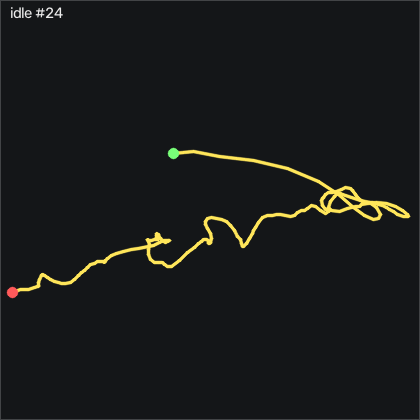

Source data for this figure (header and first rows):
t_s, ax, ay, az, gx, gy, gz, seq
0.00000, -0.932, -0.00600, 0.09200, 8.504, -0.8562, 6.072, 57752
0.01000, -0.929, -0.02600, 0.113, 11.06, 1.949, 10.49, 57753
0.02000, -0.922, 0.04200, 0.11, 14.24, 1.766, 9.883, 57754
0.03000, -0.949, 0.08200, 0.12, 14.48, 3.291, 3.786, 57755
0.04100, -0.962, 0.09400, 0.127, 12.07, 4.967, 0.3407, 57756
0.05000, -0.98, 0.08700, 0.133, 9.114, 6.309, -0.1473, 57757
0.06000, -0.994, 0.07300, 0.131, 6.644, 5.455, -2.007, 57758
0.07000, -1.009, 0.05700, 0.124, 4.784, 3.382, -3.623, 57759
0.08100, -1.006, 0.04600, 0.113, 3.443, 1.675, -4.416, 57760
0.09000, -0.99, 0.04300, 0.11, 2.132, -0.7032, -5.056, 57761
0.1, -0.977, 0.04600, 0.113, 0.7285, -1.831, -5.97, 57762
0.11, -0.971, 0.04500, 0.107, -1.405, -2.685, -7.129, 57763
0.12, -0.961, 0.03300, 0.121, -3.173, -2.045, -5.94, 57764
0.13, -0.946, 0.02800, 0.122, -3.752, -1.039, -3.623, 57765
0.14, -0.943, 0.01200, 0.121, -3.661, -1.1, -1.885, 57766
0.15, -0.942, 0.00100, 0.118, -2.655, -0.8562, -0.7273, 57767
0.16, -0.936, 0.01000, 0.109, -1.344, -0.7952, 0.9197, 57768
0.17, -0.933, 0.01800, 0.108, -0.9785, -0.3372, 1.377, 57769
0.18, -0.934, 0.03000, 0.12, -1.13, 0.1198, 0.7057, 57770
0.19, -0.944, 0.02800, 0.109, -1.466, 1.339, -0.8183, 57771
0.2, -0.955, 0.01400, 0.105, -1.466, 2.071, -3.684, 57772
0.211, -0.969, -0.00700, 0.112, -0.7645, 2.193, -7.434, 57773
0.22, -0.971, -0.00500, 0.11, 1.339, 1.431, -8.775, 57774
0.23, -0.958, 0.00600, 0.103, 3.229, 0.4248, -9.019, 57775
0.24, -0.942, 0.02000, 0.105, 3.595, -1.161, -9.355, 57776
0.251, -0.934, 0.03700, 0.11, 3.168, -0.8252, -9.08, 57777
0.26, -0.942, 0.03700, 0.113, 1.675, 0.1808, -9.294, 57778
0.27, -0.95, 0.01800, 0.111, 0.1805, 0.08877, -7.983, 57779
0.28, -0.95, -0.00200, 0.11, -0.09447, -0.1542, -5.269, 57780
0.29, -0.943, -0.00700, 0.104, 0.9725, -0.7342, -3.318, 57781
0.3, -0.94, -0.00200, 0.115, 2.528, -0.5202, -2.251, 57782
0.31, -0.938, -0.00200, 0.113, 3.626, -0.4592, -2.556, 57783
0.32, -0.94, 0.00700, 0.106, 4.144, 0.2418, -3.562, 57784
0.33, -0.954, 0.00900, 0.107, 3.9, 1.461, -4.477, 57785
0.34, -0.96, 0.01700, 0.116, 3.138, 1.766, -3.105, 57786
0.35, -0.966, 0.03200, 0.122, 1.979, 1.766, -0.05629, 57787
0.36, -0.963, 0.04100, 0.124, 0.3025, 0.6988, 3.694, 57788
0.37, -0.968, 0.01700, 0.118, -1.71, -0.2152, 6.682, 57789
0.381, -0.97, 0.00300, 0.114, -2.35, -0.5812, 6.682, 57790
0.39, -0.962, 0.00600, 0.117, -1.953, -1.191, 6.956, 57791
0.4, -0.959, 0.00400, 0.123, -1.679, -0.8862, 8.664, 57792
0.41, -0.962, 0.00900, 0.118, -1.588, -1.008, 9.487, 57793
0.42, -0.964, 0.01000, 0.114, -1.557, -0.9782, 8.816, 57794
0.43, -0.966, 0.01000, 0.111, -1.496, -0.4292, 8.389, 57795
0.44, -0.967, 0.00700, 0.112, -1.496, -0.3982, 7.536, 57796
0.45, -0.966, 0.01000, 0.111, -1.344, -0.2462, 5.401, 57797
0.46, -0.967, 0.01200, 0.117, -1.374, -0.00223, 3.206, 57798
0.47, -0.962, 0.01800, 0.12, -1.313, 0.08877, 2.353, 57799
0.48, -0.959, 0.01500, 0.122, -1.527, -0.5812, 2.139, 57800
0.49, -0.957, 0.00800, 0.118, -1.618, -1.496, 1.377, 57801
0.5, -0.958, 0.00900, 0.113, -1.252, -1.618, 0.5837, 57802
0.511, -0.953, 0.01300, 0.113, -0.9785, -1.252, 0.3407, 57803
0.52, -0.951, 0.01600, 0.112, -1.283, -0.9782, -0.9093, 57804
0.53, -0.941, 0.01700, 0.12, -1.801, -0.7342, -2.129, 57805
0.54, -0.948, 0.00600, 0.123, -1.984, 0.9128, -2.891, 57806
0.551, -0.951, 0.00800, 0.113, -1.771, 0.9738, -3.196, 57807
0.56, -0.948, 0.00400, 0.115, -1.832, 0.2108, -3.623, 57808
0.57, -0.944, 0.00900, 0.12, -1.893, 0.1198, -3.714, 57809
0.58, -0.944, 0.00700, 0.121, -1.374, 1.035, -2.952, 57810
0.59, -0.946, 0.00300, 0.116, -0.7645, 1.126, -2.586, 57811
... 139 more rows
